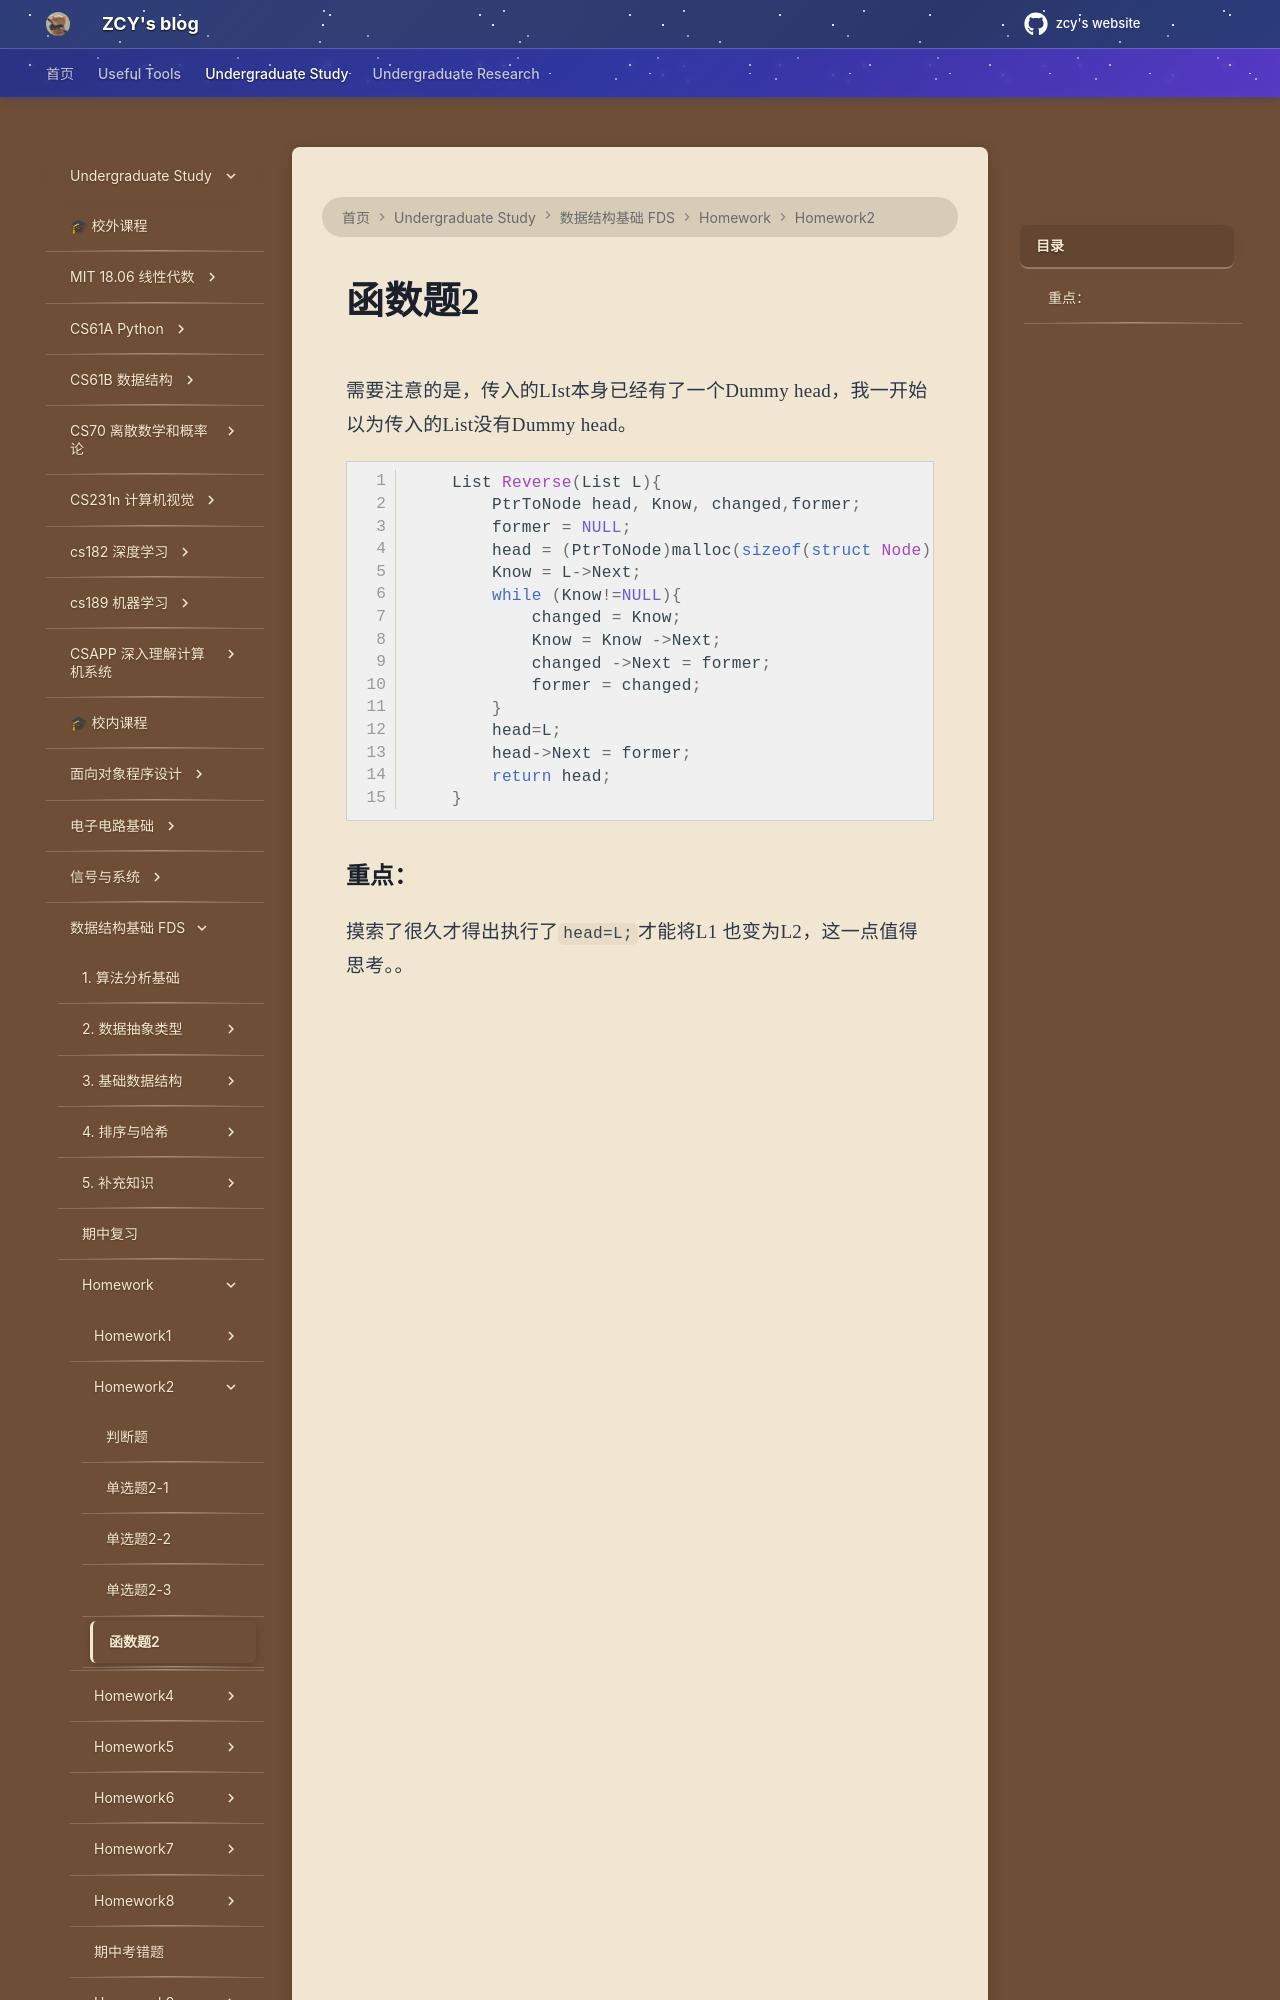

repository: mouchenmou/ZCY-s-website · page: 笔记本/数据结构基础 FDS/Homework/HW2/函数题2 Reverse Linked Lise/index.html · generator: mkdocs

需要注意的是，传入的LIst本身已经有了一个Dummy head，我一开始以为传入的List没有Dummy head。

```c
    List Reverse(List L){
        PtrToNode head, Know, changed,former;
        former = NULL;
        head = (PtrToNode)malloc(sizeof(struct Node));
        Know = L->Next;
        while (Know!=NULL){
            changed = Know;
            Know = Know ->Next;
            changed ->Next = former;
            former = changed;
        }
        head
